Image classification data set "Animal-Classification-Dataset" (AlaqmarElectricwala/Animal-Classification-Dataset on GitHub). Class labels (9): hedgehog, hornbill, horse, hummingbird, lizard, lobster, mantis, octopus, pig.

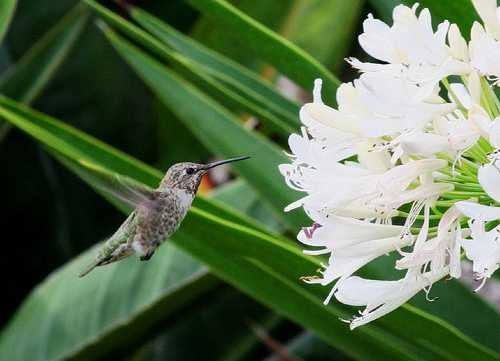
Label: hummingbird

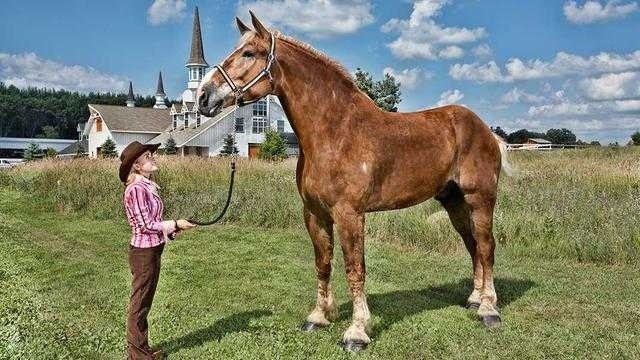
Label: horse

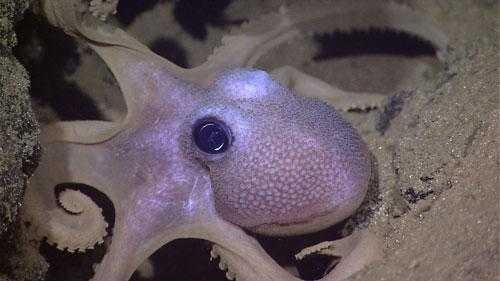
Label: octopus

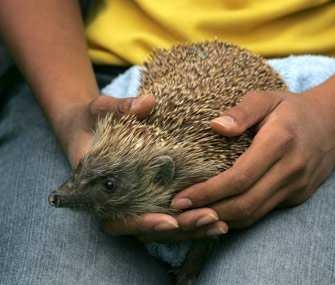
Label: hedgehog

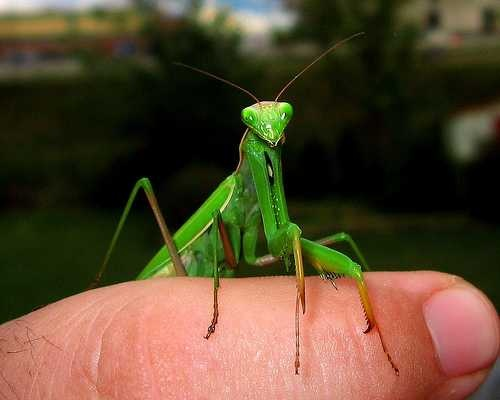
Label: mantis

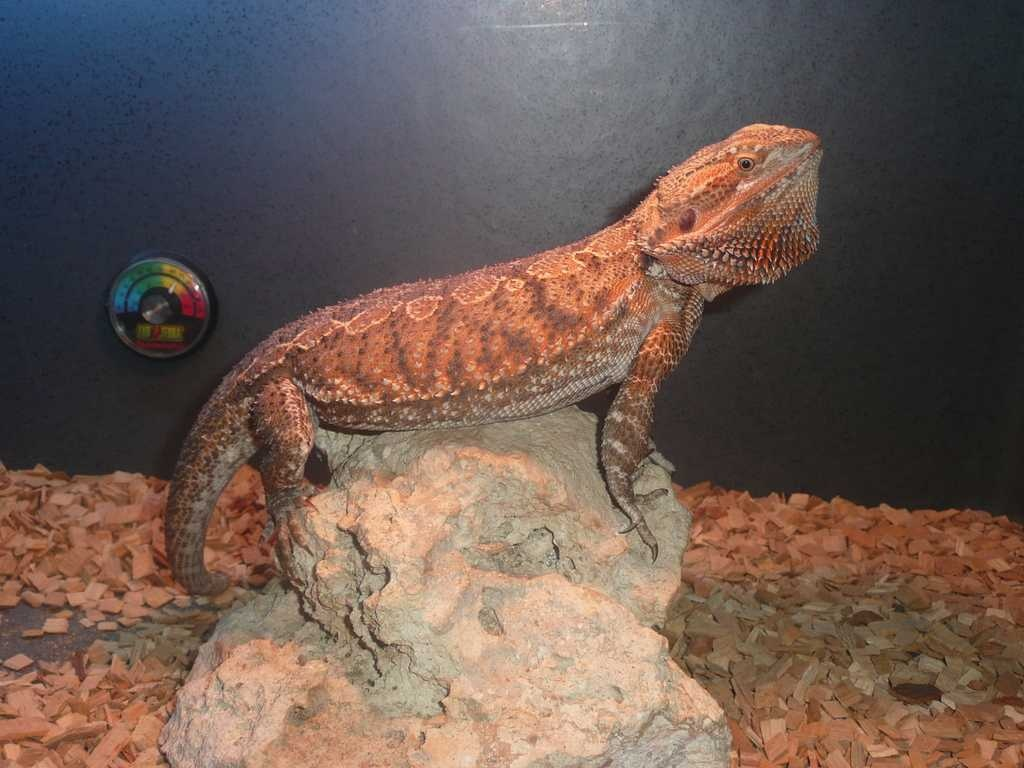
Label: lizard
